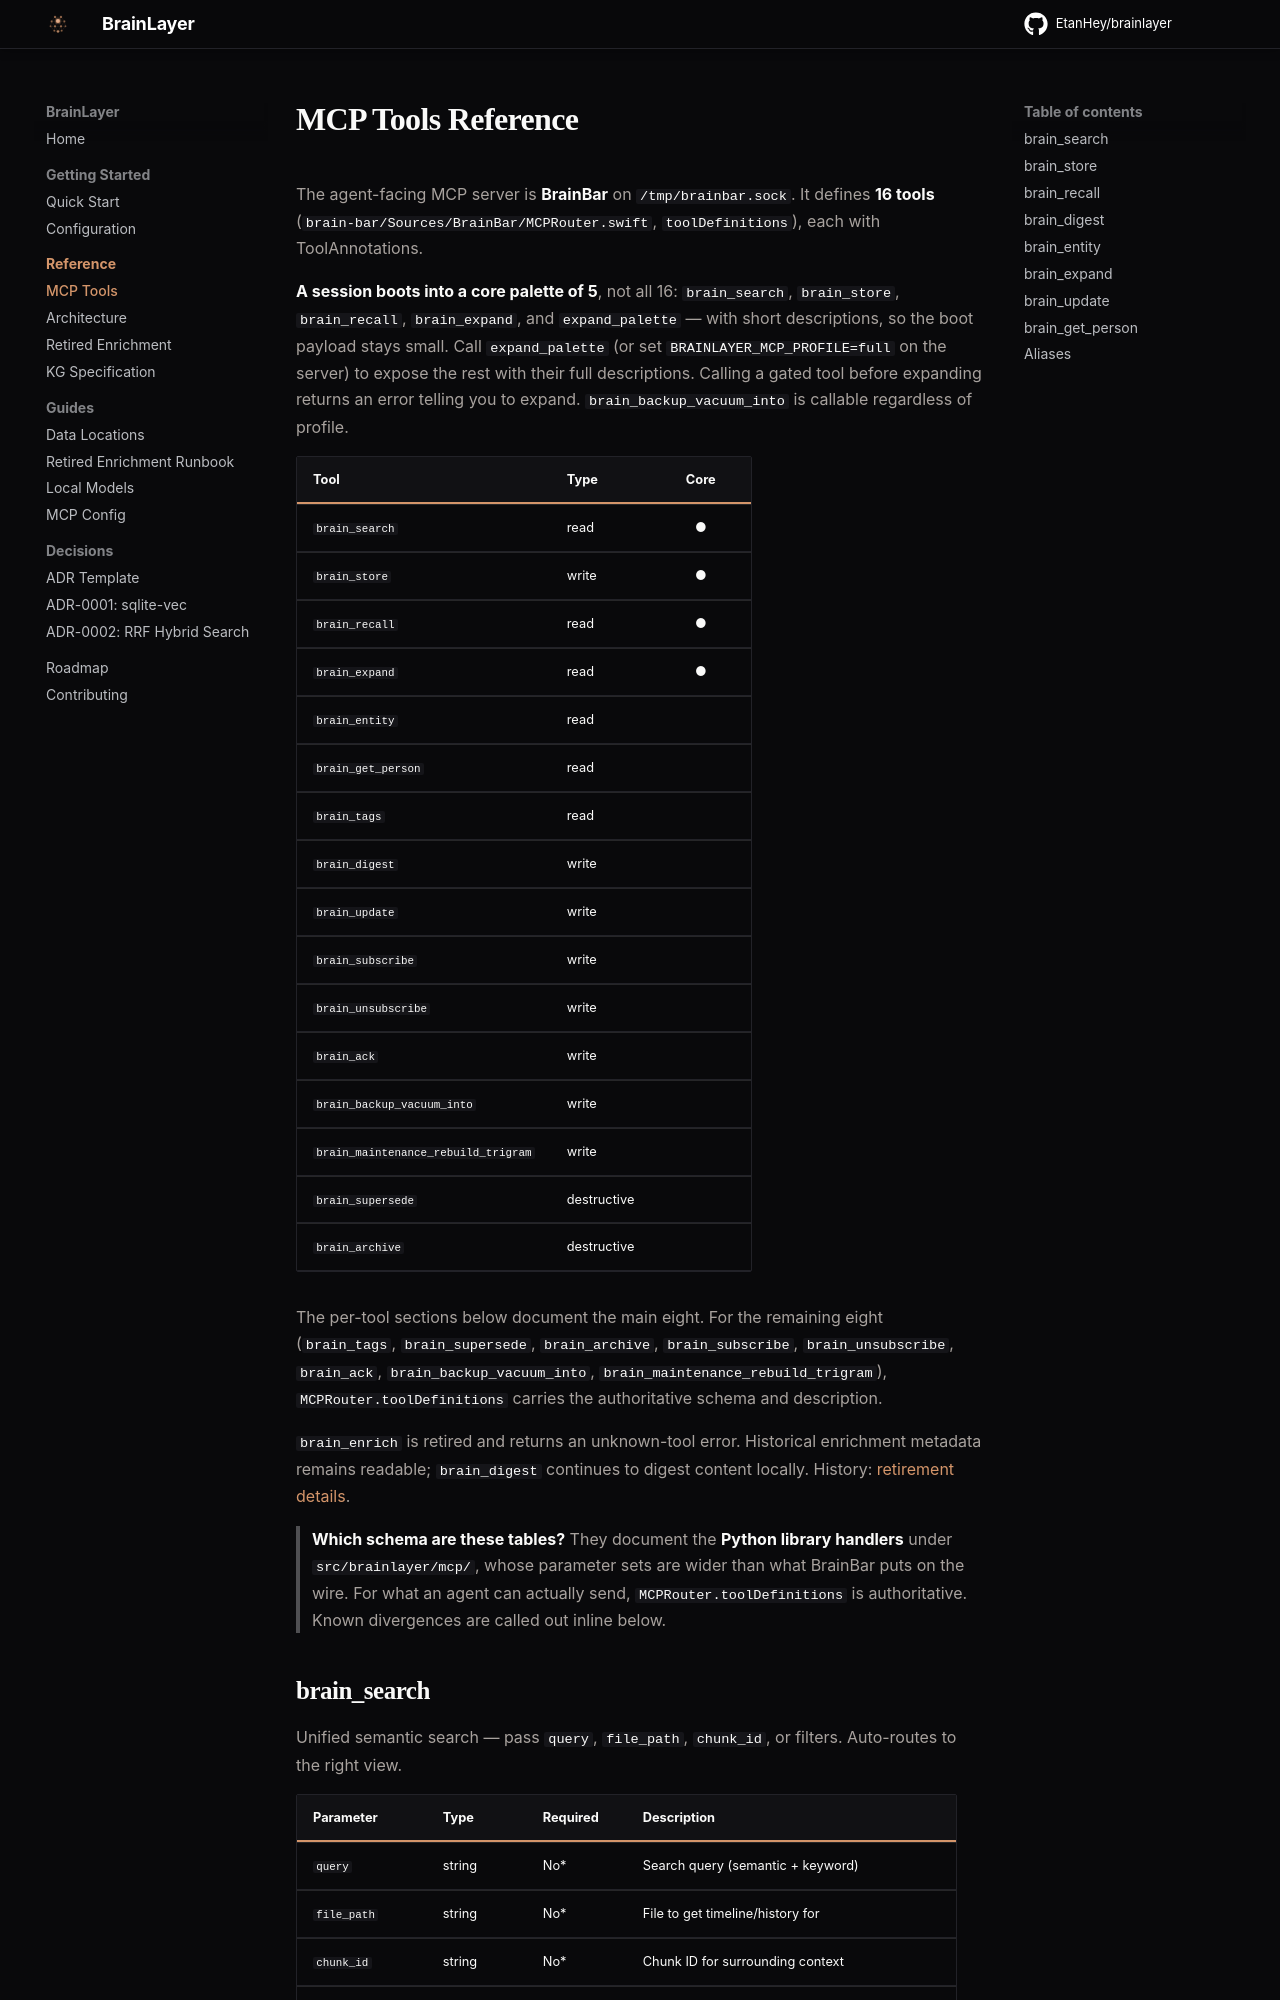

repository: EtanHey/brainlayer · page: mcp-tools/index.html · generator: mkdocs

# MCP Tools Reference

The agent-facing MCP server is **BrainBar** on `/tmp/brainbar.sock`. It defines **16 tools**
(`brain-bar/Sources/BrainBar/MCPRouter.swift`, `toolDefinitions`), each with ToolAnnotations.

**A session boots into a core palette of 5**, not all 16: `brain_search`, `brain_store`,
`brain_recall`, `brain_expand`, and `expand_palette` — with short descriptions, so the boot payload
stays small. Call `expand_palette` (or set `BRAINLAYER_MCP_PROFILE=full` on the server) to expose the
rest with their full descriptions. Calling a gated tool before expanding returns an error telling
you to expand. `brain_backup_vacuum_into` is callable regardless of profile.

| Tool | Type | Core |
|------|------|:----:|
| `brain_search` | read | ● |
| `brain_store` | write | ● |
| `brain_recall` | read | ● |
| `brain_expand` | read | ● |
| `brain_entity` | read | |
| `brain_get_person` | read | |
| `brain_tags` | read | |
| `brain_digest` | write | |
| `brain_update` | write | |
| `brain_subscribe` | write | |
| `brain_unsubscribe` | write | |
| `brain_ack` | write | |
| `brain_backup_vacuum_into` | write | |
| `brain_maintenance_rebuild_trigram` | write | |
| `brain_supersede` | destructive | |
| `brain_archive` | destructive | |

The per-tool sections below document the main eight. For the remaining eight
(`brain_tags`, `brain_supersede`, `brain_archive`, `brain_subscribe`,
`brain_unsubscribe`, `brain_ack`, `brain_backup_vacuum_into`, `brain_maintenance_rebuild_trigram`),
`MCPRouter.toolDefinitions` carries the authoritative schema and description.

`brain_enrich` is retired and returns an unknown-tool error. Historical enrichment metadata
remains readable; `brain_digest` continues to digest content locally.
History: [retirement details](enrichment.md).

> **Which schema are these tables?** They document the **Python library handlers** under
> `src/brainlayer/mcp/`, whose parameter sets are wider than what BrainBar puts on the wire.
> For what an agent can actually send, `MCPRouter.toolDefinitions` is authoritative. Known
> divergences are called out inline below.
